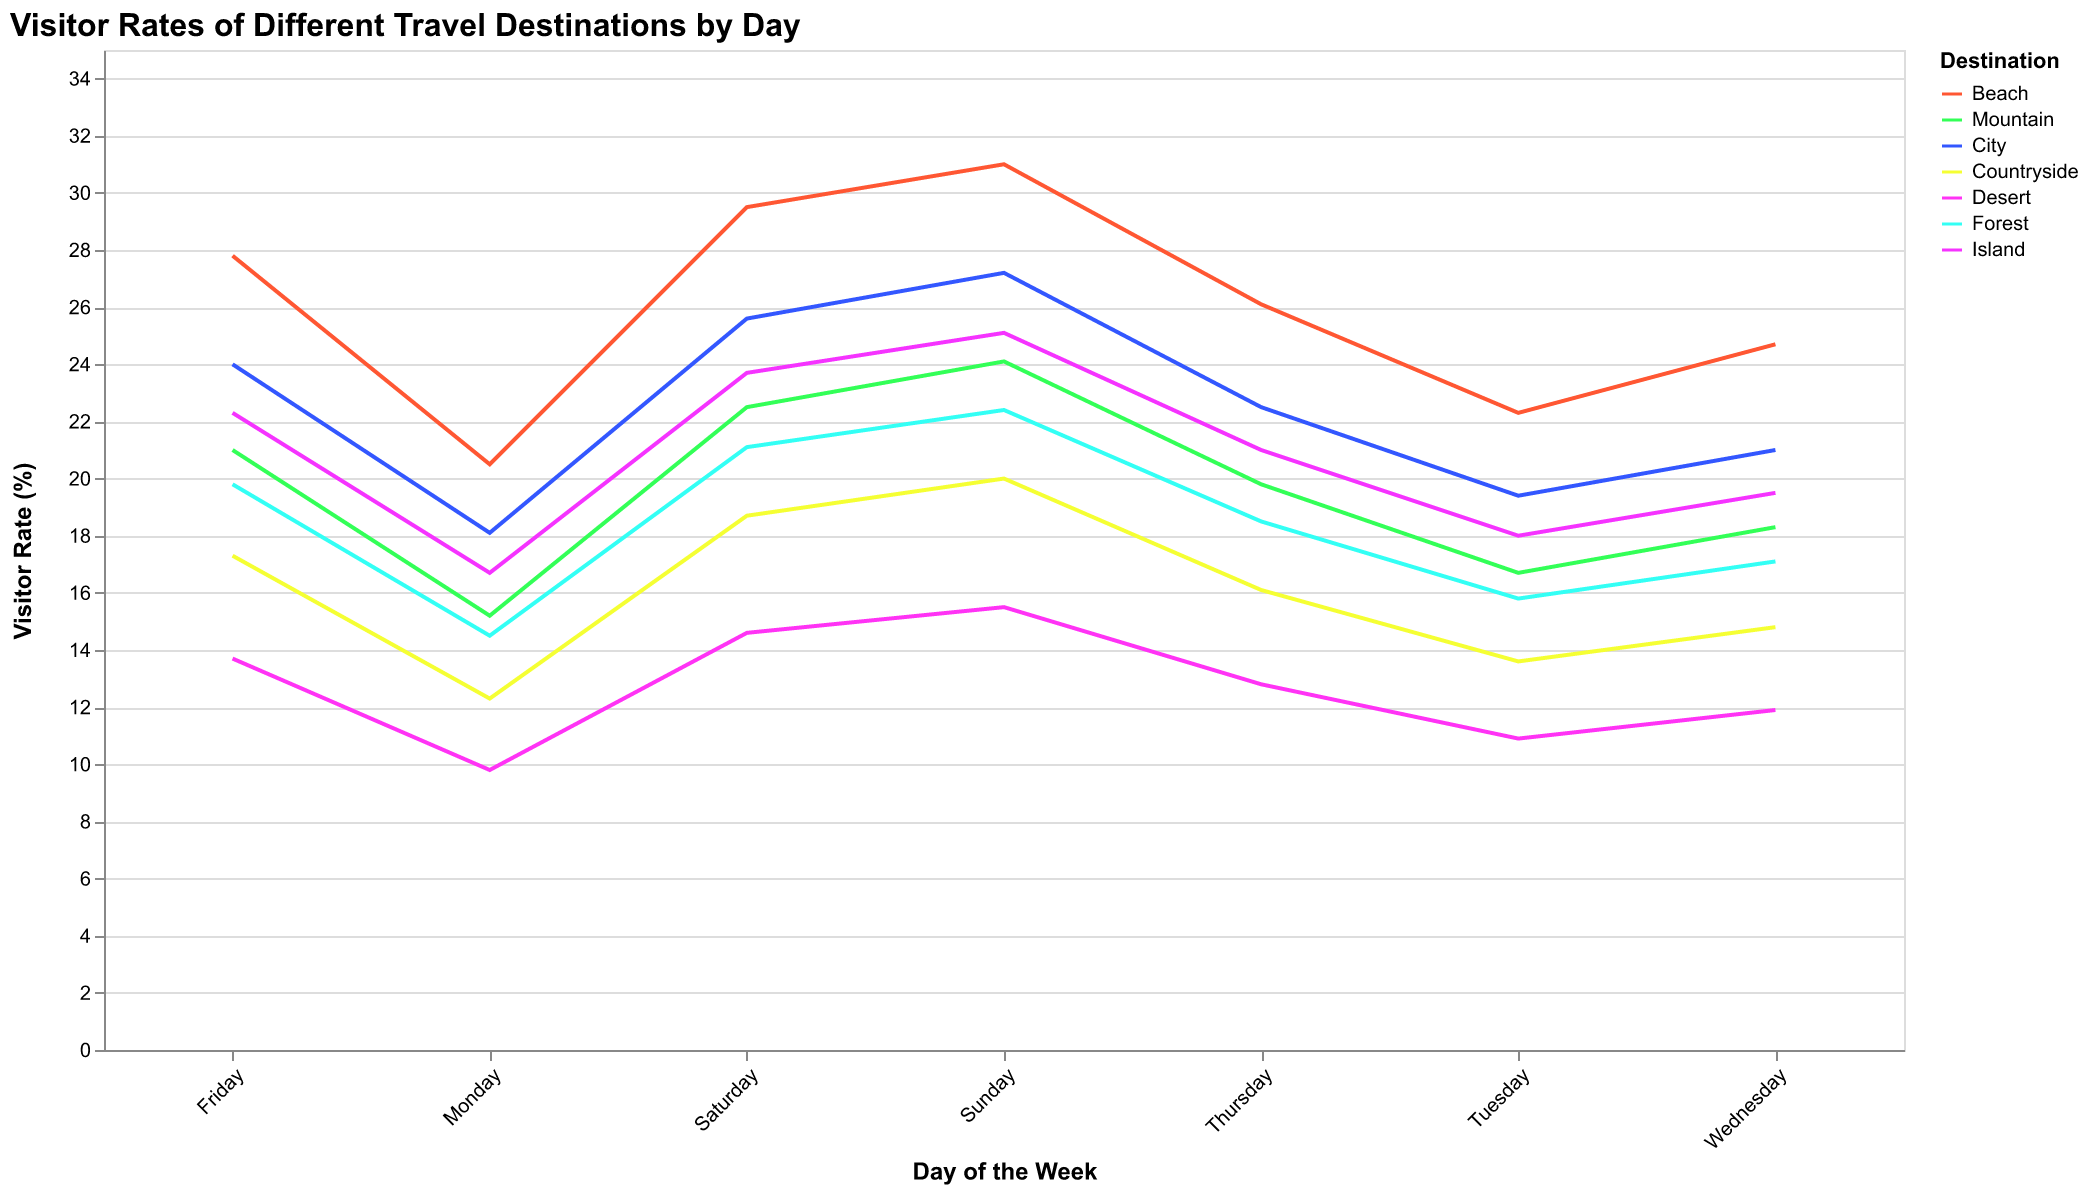

The file beside this chart, header and first rows:
Destination, Monday, Tuesday, Wednesday, Thursday, Friday, Saturday, Sunday
Beach, 20.5, 22.3, 24.7, 26.1, 27.8, 29.5, 31.0
Mountain, 15.2, 16.7, 18.3, 19.8, 21.0, 22.5, 24.1
City, 18.1, 19.4, 21.0, 22.5, 24.0, 25.6, 27.2
Countryside, 12.3, 13.6, 14.8, 16.1, 17.3, 18.7, 20.0
Desert, 9.8, 10.9, 11.9, 12.8, 13.7, 14.6, 15.5
Forest, 14.5, 15.8, 17.1, 18.5, 19.8, 21.1, 22.4
Island, 16.7, 18.0, 19.5, 21.0, 22.3, 23.7, 25.1
